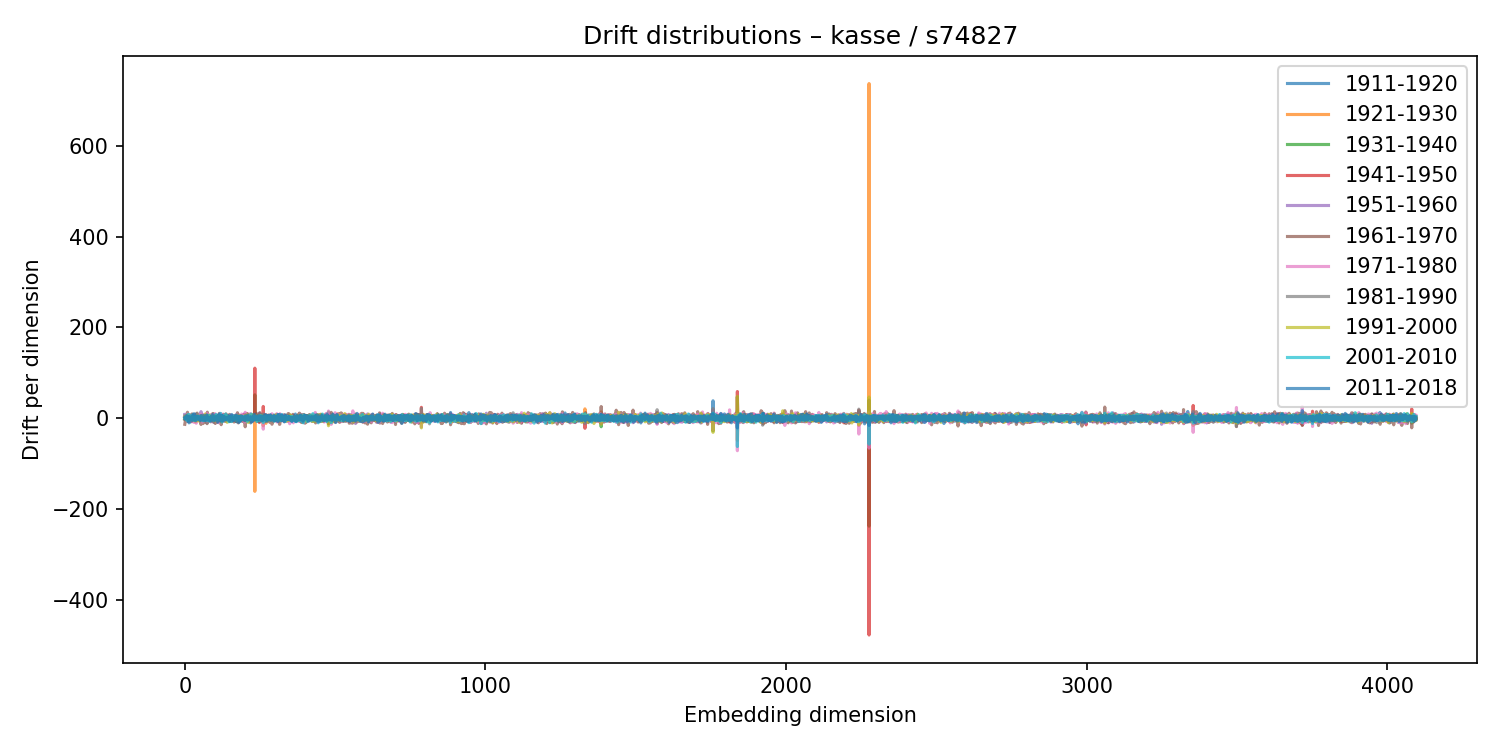

Data behind this chart, as committed beside it:
1911-1920, 1921-1930, 1931-1940, 1941-1950, 1951-1960, 1961-1970, 1971-1980, 1981-1990, 1991-2000, 2001-2010, 2011-2018
-0.5352, 0.04902, -2.455, -2.015, 8.215, -13.65, 3.391, 5.109, 1.405, -0.895, 1.503
-3.347, 3.406, -0.6847, -0.2414, 0.9142, -9.086, 4.126, 0.605, 3.692, 1.341, 0.7983
-0.5337, 0.3541, -3.512, 3.883, 4.308, -5.461, -1.874, 2.679, 0.2401, -0.6488, -1.916
-0.08279, -0.2506, -0.2094, -0.8576, 2.699, -2.97, 3.029, -2.593, 0.8698, 2.601, -0.08114
-2.896, 2.528, 1.661, -1.695, 2.428, 4.051, -1.013, -2.281, -0.3583, -2.556, 1.233
-2.175, -1.435, 3.214, -0.1055, -1.054, -1.131, 0.8601, -3.419, 3.204, -0.4431, 4.234
-0.3497, -0.8257, 0.6176, -0.1113, 2.803, 1.198, -4.816, -1.599, 2.478, 1.338, 3.132
1.626, -2.559, 2.073, 0.5862, 0.6583, -1.439, 1.251, -1.248, -1.02, 2.322, 5.127
1.048, -0.5776, 1.096, -0.08613, 0.112, -3.909, 6.232, -6.779, 3.472, -5.491, 2.77
0.4424, 1.081, -4.105, 2.968, -7.004, 13.05, -5.388, -3.244, 7.056, 0.4854, 0.07541
1.678, -2.36, 2.174, -0.4527, -1.756, -2.859, 8.756, -5.061, -2.494, 4.565, 0.4995
4.119, -1.641, 0.38, -1.52, -1.99, 8.49, -6.047, -0.3092, -3.799, 7.925, -4.691
0.8409, -0.5413, -1.636, 2.985, -4.34, 3.132, 2.191, -1.213, 1.538, 0.7278, -0.7375
5.719, -4.209, 3.073, -0.3689, -0.1877, 3.308, 0.237, 0.2907, 0.4424, -6.249, 2.197
-0.8472, -0.2501, -0.02193, 2.862, 1.237, -7.914, 3.924, 2.971, -4.079, 7.748, -10.48
2.809, -0.5423, 1.221, -1.083, 0.2437, -2.863, 3.865, -0.8035, -1.023, 0.1073, 2.912
0.8446, 1.686, 1.268, 0.5936, -1.417, -1.095, -0.3141, -0.6187, 1.493, 4.192, -9.106
-2.184, 0.2814, 0.74, 0.8276, 2.572, -0.191, -1.844, -1.367, -1.457, -0.2046, -0.4315
0.7588, 1.731, 1.43, -1.78, 0.09405, 4.211, -6.258, 3.984, -0.3482, -3.501, 1.644
-0.8075, 2.566, -2.472, 4.049, -3.506, -2.374, 1.512, 3.965, -0.08257, -2.068, -2.469
3.916, -0.6815, -0.09258, -0.02239, -0.2288, -1.595, 1.809, 2.035, -4.106, 2.817, -0.3505
-1.583, 0.601, -4.002, 4.145, -2.274, -3.866, 4.363, -0.6635, 3.625, -0.2157, -4.759
-2.311, 1.489, -0.4101, 1.316, -4.23, 3.693, -4.083, 7.89, 0.5372, -1.865, 1.319
-0.9706, 0.1335, 2.226, -4.554, 3.858, -8.004, 6.771, -1.214, -1.44, 1.238, -5.905
1.916, -1.182, 3.187, -3.256, -4.179, 9.303, -6.171, -3.563, 3.194, -0.9015, 4.669
0.6873, -2.635, 2.69, 0.1646, -1.006, -1.249, 0.6958, 3.569, -0.4609, 2.996, -3.178
5.573, -4.124, -3.611, 1.952, 1.23, 3.924, -2.558, -0.9365, -2.408, 7.067, -4.393
-1.908, 1.792, 0.5577, -0.6571, 0.9489, -0.9641, -1.75, 5.529, -4.406, -3.148, 1.271
0.5844, -0.2546, 1.227, -0.7089, 6.343, -3.511, -1.677, -0.9867, -2.353, -0.5001, 1.232
-0.6561, -3.299, 1.763, 2.056, -6.437, 7.898, -6.055, 3.239, -2.83, -2.861, 7.248
-0.5933, -0.2665, -2.507, 4.43, -2.5, 8.199, -9.301, 3.11, 0.9771, -4.444, 9.605
3.028, -1.226, -2.385, 3.98, -1.261, -2.476, 0.7172, 2.7, -1.22, 2.905, -3.769
0.521, -0.6943, 0.9977, 0.04629, 0.8274, 0.6049, -0.7078, 1.3, -1.242, -2.44, 2.381
-4.243, 3.085, 0.4269, -1.537, -5.658, 0.9136, 4.056, 1.884, -6.088, -4.072, 8.518
2.362, 0.8251, -1.242, -0.9551, 2.526, -0.504, -1.153, 1.017, 0.7401, 1.749, -2.285
3.837, -0.7638, 0.9902, -1.934, -1.968, 0.8835, -0.02284, -1.506, 1.241, -2.708, 0.8715
0.6326, -1.536, -1.319, 2.839, 1.59, -8.572, 6.681, 2.772, 0.1718, -2.277, -5.501
-2.315, 0.523, -2.146, 3.73, 3.955, -5.834, 1.01, 3.254, -6.111, 3.217, 2.842
-1.348, 2.405, -2.018, 1.483, 1.666, 4.363, -11.36, 9.808, -2.031, -4.324, -0.7085
1.133, -0.07188, 1.54, -0.8782, 3.287, -4.121, 2.237, 2.91, -4.087, 2.678, 1.658
0.5846, -0.8506, -1.902, 0.7308, 6.351, -2.569, -2.741, -1.046, -0.1499, 3.78, -2.172
4.265, 2.741, -4.528, -1.407, -4.632, 11.11, -4.462, -4.748, 4.629, -2.051, 3.111
1.566, 1.304, 0.4068, -0.4966, -2.235, 2.93, -1.815, -0.0848, -0.769, 0.208, 1.556
1.143, 0.5439, -0.7663, -1.202, -2.293, 2.02, -0.369, -1.752, -0.2736, 0.01325, 3.76
0.8793, 2.129, -2.201, -0.4073, 2.49, -3.772, 1.025, -2.27, 2.616, 0.07777, -0.5543
2.678, 0.1152, 0.08209, -3.126, 0.005976, 7.016, -3.494, -1.011, -6.479, 4.579, 0.01924
3.086, -1.641, -0.4344, -2.622, 1.763, -3.092, 1.797, -2.511, 1.753, 1.503, 0.1632
-3.51, 1.075, -1.28, -1.015, -3.312, 1.78, 0.3001, 4.117, 0.2679, 1.512, -2.262
-4.304, 1.036, -1.323, 4.377, -2.761, 5.543, -4.467, 2.849, -1.015, -2.338, 0.08932
1.85, -1.065, 0.2183, 1.033, -3.155, -2.628, 2.198, 2.462, 2.365, -1.793, -3.896
-0.7133, -0.7257, -1.895, 1.671, -0.535, 1.926, -2.354, 2.826, 0.7761, -0.4173, -0.4652
1.061, -0.237, -3.22, 4.475, -0.05391, 3.772, -5.087, 0.78, -0.5499, 2.109, -5.293
0.4436, 0.2465, 0.1435, 0.4816, -3.257, 3.164, 2.157, -3.57, 1.341, -1.739, 3.002
4.723, -3.113, 3.174, -0.03679, 0.01757, -7.117, 8.949, -2.886, 0.6164, -2.318, 4.68
5.515, -1.527, -0.539, -5.964, 14.35, -14.01, 1.339, -5.758, 5.484, 2.409, -2.318
0.8096, -2.289, 5.574, -3.608, 2.143, -0.6334, 0.551, -3.702, -1.293, 3.097, 1.65
-3.014, -0.6721, 0.3122, 0.1924, -1.68, 4.594, -5.117, 0.9404, 0.3417, -1.051, 5.71
1.354, 1.191, 1.646, -4.496, 4.274, -2.234, 1.785, -2.115, -1.475, 0.5037, -0.6596
1.684, -0.5748, 0.4231, -1.153, -2.821, 6.794, -8.686, 2.142, 1.65, -2.187, -0.1676
-0.4679, 3.158, -1.886, -1.97, 6.246, -7.025, 0.5404, -0.2711, -1.381, -2.731, -2.763
... 4,036 more rows
